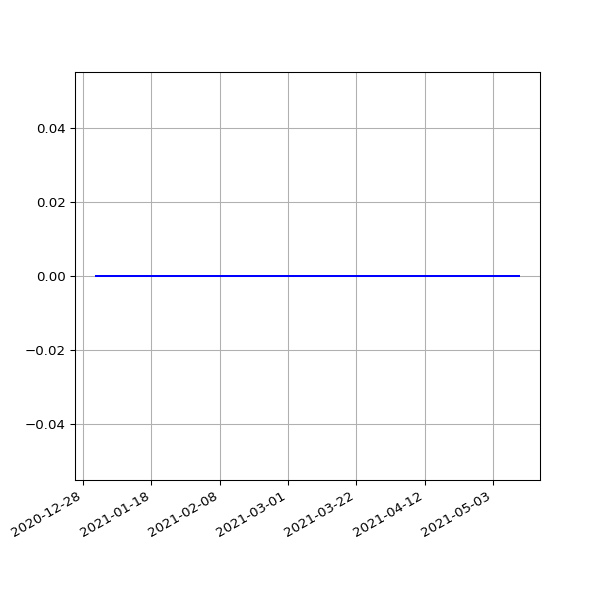

The data file committed next to this chart (first rows):
date, value
2021-01-01 08:53:07 +0000, 0
2021-01-01 19:28:15 +0000, 0
2021-01-02 19:25:50 +0000, 0
2021-01-03 19:20:02 +0000, 0
2021-01-04 08:49:25 +0000, 0
2021-01-04 19:24:50 +0000, 0
2021-01-05 08:51:42 +0000, 0
2021-01-05 19:26:14 +0000, 0
2021-01-06 08:58:59 +0000, 0
2021-01-06 19:33:28 +0000, 0
2021-01-07 08:52:22 +0000, 0
2021-01-07 21:28:13 +0000, 0
2021-01-08 08:49:04 +0000, 0
2021-01-08 19:34:02 +0000, 0
2021-01-09 08:56:08 +0000, 0
2021-01-09 19:27:30 +0000, 0
2021-01-10 08:54:08 +0000, 0
2021-01-10 19:21:43 +0000, 0
2021-01-11 08:54:09 +0000, 0
2021-01-11 19:24:30 +0000, 0
2021-01-12 08:58:42 +0000, 0
2021-01-13 08:56:43 +0000, 0
2021-01-13 19:21:39 +0000, 0
2021-01-14 09:03:08 +0000, 0
2021-01-14 19:32:13 +0000, 0
2021-01-15 08:55:23 +0000, 0
2021-01-15 19:23:21 +0000, 0
2021-01-16 09:02:39 +0000, 0
2021-01-16 19:21:11 +0000, 0
2021-01-17 09:00:03 +0000, 0
2021-01-17 19:21:55 +0000, 0
2021-01-18 09:03:48 +0000, 0
2021-01-18 19:19:11 +0000, 0
2021-01-19 09:08:09 +0000, 0
2021-01-19 19:18:48 +0000, 0
2021-01-20 09:35:13 +0000, 0
2021-01-20 19:28:28 +0000, 0
2021-01-21 09:29:50 +0000, 0
2021-01-21 19:26:17 +0000, 0
2021-01-22 09:22:04 +0000, 0
2021-01-22 19:23:19 +0000, 0
2021-01-23 09:53:49 +0000, 0
2021-01-23 19:22:16 +0000, 0
2021-01-24 09:21:46 +0000, 0
2021-01-24 19:26:50 +0000, 0
2021-01-25 09:19:49 +0000, 0
2021-01-25 19:31:56 +0000, 0
2021-01-26 09:17:11 +0000, 0
2021-01-26 19:27:31 +0000, 0
2021-01-27 09:02:31 +0000, 0
2021-01-27 19:56:12 +0000, 0
2021-01-28 08:53:32 +0000, 0
2021-01-28 19:16:03 +0000, 0
2021-01-29 08:58:52 +0000, 0
2021-02-03 19:34:59 +0000, 0
2021-02-04 19:20:54 +0000, 0
2021-02-05 00:01:04 +0000, 0
2021-02-05 19:27:13 +0000, 0
2021-02-06 09:00:47 +0000, 0
2021-02-06 19:23:10 +0000, 0
... 185 more rows
